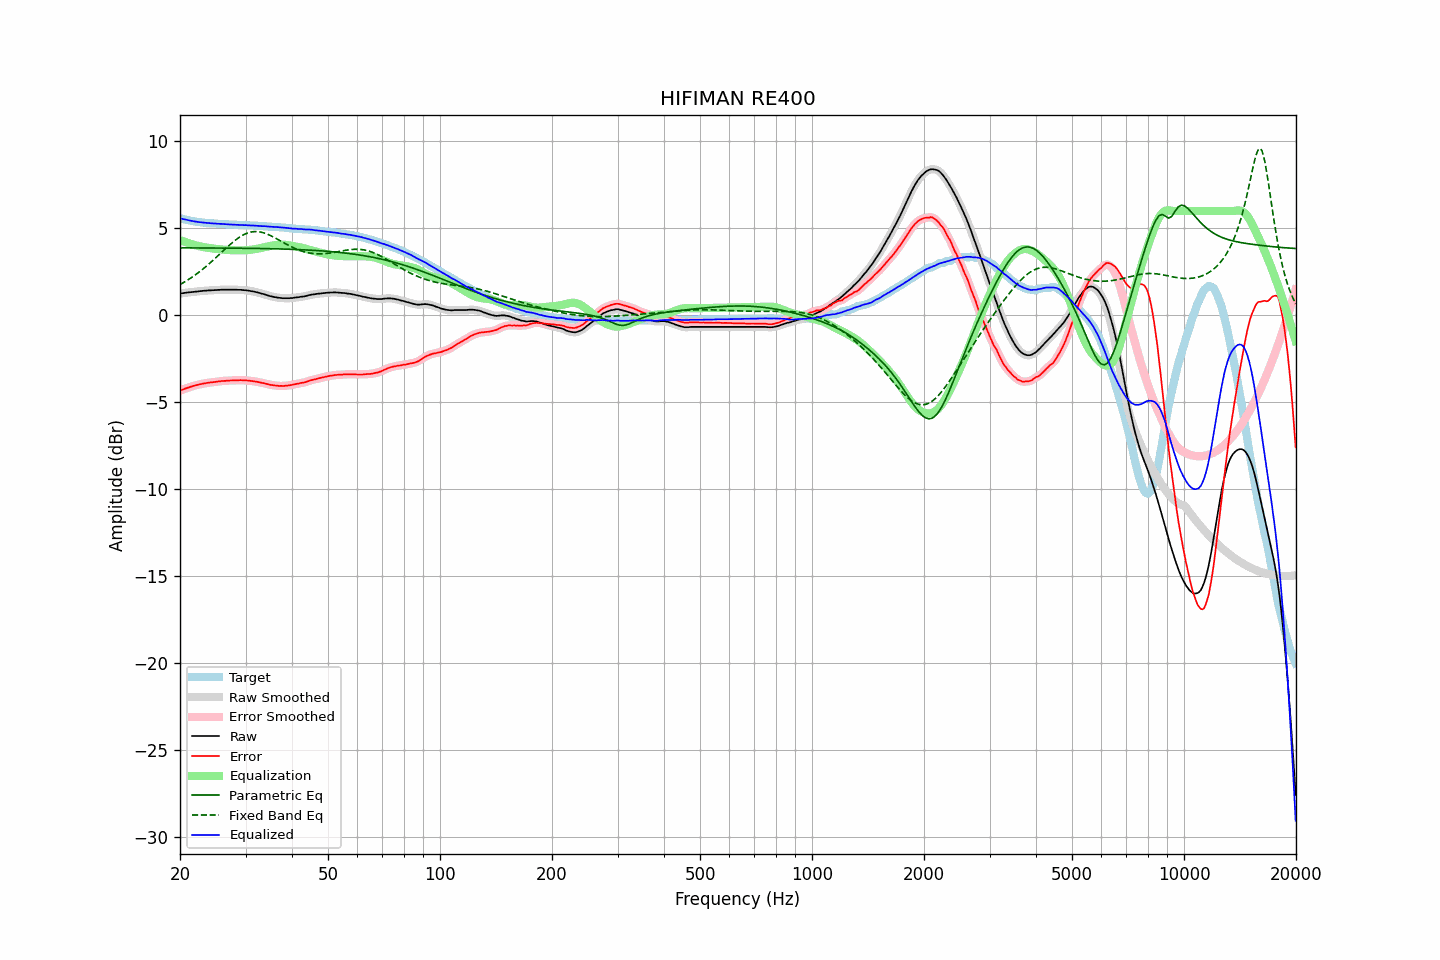

Values plotted in this chart, from the file beside it:
frequency, raw, error, smoothed, error_smoothed, equalization, parametric_eq, fixed_band_eq, equalized_raw, equalized_smoothed, target
20.00, 1.25, -4.33, 1.25, -4.33, 4.33, 3.88, 1.77, 5.59, 5.58, 5.59
20.20, 1.26, -4.29, 1.27, -4.30, 4.30, 3.88, 1.82, 5.56, 5.56, 5.56
20.40, 1.27, -4.26, 1.28, -4.26, 4.26, 3.88, 1.87, 5.53, 5.54, 5.54
20.61, 1.29, -4.22, 1.29, -4.22, 4.22, 3.88, 1.93, 5.52, 5.52, 5.52
20.81, 1.30, -4.19, 1.30, -4.19, 4.19, 3.88, 1.98, 5.50, 5.49, 5.50
21.02, 1.31, -4.16, 1.31, -4.16, 4.16, 3.88, 2.04, 5.47, 5.47, 5.47
21.23, 1.32, -4.13, 1.32, -4.13, 4.13, 3.88, 2.10, 5.45, 5.45, 5.45
21.44, 1.33, -4.10, 1.33, -4.10, 4.10, 3.88, 2.16, 5.43, 5.43, 5.43
21.66, 1.34, -4.07, 1.34, -4.07, 4.07, 3.88, 2.22, 5.42, 5.42, 5.41
21.87, 1.35, -4.05, 1.35, -4.04, 4.05, 3.88, 2.29, 5.40, 5.40, 5.40
22.09, 1.36, -4.02, 1.36, -4.02, 4.02, 3.88, 2.36, 5.39, 5.38, 5.38
22.31, 1.37, -4.00, 1.37, -4.00, 4.00, 3.88, 2.43, 5.37, 5.37, 5.37
22.54, 1.38, -3.98, 1.38, -3.98, 3.98, 3.88, 2.49, 5.36, 5.36, 5.36
22.76, 1.39, -3.96, 1.39, -3.96, 3.95, 3.88, 2.57, 5.35, 5.35, 5.35
22.99, 1.40, -3.94, 1.40, -3.94, 3.94, 3.87, 2.64, 5.34, 5.34, 5.34
23.22, 1.41, -3.91, 1.41, -3.92, 3.92, 3.87, 2.72, 5.33, 5.33, 5.33
23.45, 1.41, -3.90, 1.42, -3.90, 3.90, 3.87, 2.79, 5.32, 5.32, 5.32
23.69, 1.42, -3.88, 1.42, -3.89, 3.89, 3.87, 2.87, 5.31, 5.31, 5.31
23.92, 1.43, -3.87, 1.43, -3.87, 3.87, 3.87, 2.95, 5.31, 5.30, 5.31
24.16, 1.43, -3.86, 1.44, -3.86, 3.86, 3.87, 3.03, 5.30, 5.30, 5.30
24.40, 1.44, -3.85, 1.44, -3.85, 3.85, 3.87, 3.12, 5.29, 5.29, 5.29
24.65, 1.44, -3.84, 1.45, -3.84, 3.84, 3.87, 3.20, 5.28, 5.28, 5.28
24.89, 1.45, -3.83, 1.45, -3.83, 3.83, 3.87, 3.29, 5.28, 5.28, 5.28
25.14, 1.45, -3.82, 1.46, -3.82, 3.81, 3.87, 3.37, 5.27, 5.27, 5.27
25.39, 1.46, -3.80, 1.46, -3.80, 3.80, 3.87, 3.46, 5.27, 5.27, 5.26
25.65, 1.46, -3.80, 1.47, -3.79, 3.79, 3.87, 3.55, 5.26, 5.26, 5.26
25.91, 1.47, -3.78, 1.47, -3.78, 3.78, 3.87, 3.63, 5.26, 5.26, 5.25
26.16, 1.47, -3.77, 1.47, -3.77, 3.78, 3.87, 3.72, 5.25, 5.25, 5.25
26.43, 1.47, -3.77, 1.47, -3.77, 3.77, 3.87, 3.81, 5.24, 5.24, 5.25
26.69, 1.47, -3.76, 1.47, -3.76, 3.76, 3.87, 3.89, 5.24, 5.24, 5.24
26.96, 1.47, -3.76, 1.47, -3.76, 3.76, 3.87, 3.98, 5.23, 5.23, 5.23
27.23, 1.47, -3.75, 1.47, -3.75, 3.75, 3.86, 4.06, 5.23, 5.23, 5.22
27.50, 1.47, -3.75, 1.47, -3.75, 3.75, 3.86, 4.14, 5.22, 5.22, 5.22
27.77, 1.47, -3.75, 1.47, -3.74, 3.74, 3.86, 4.22, 5.22, 5.22, 5.22
28.05, 1.47, -3.73, 1.47, -3.74, 3.74, 3.86, 4.29, 5.21, 5.21, 5.21
28.33, 1.47, -3.73, 1.47, -3.74, 3.74, 3.86, 4.36, 5.21, 5.21, 5.21
28.62, 1.46, -3.74, 1.47, -3.73, 3.73, 3.86, 4.43, 5.20, 5.20, 5.21
28.90, 1.46, -3.73, 1.46, -3.73, 3.73, 3.86, 4.49, 5.20, 5.20, 5.19
29.19, 1.46, -3.73, 1.46, -3.73, 3.73, 3.86, 4.55, 5.20, 5.19, 5.19
29.48, 1.45, -3.74, 1.46, -3.73, 3.74, 3.86, 4.60, 5.19, 5.19, 5.19
29.78, 1.44, -3.74, 1.45, -3.74, 3.74, 3.86, 4.65, 5.18, 5.19, 5.19
30.08, 1.44, -3.74, 1.44, -3.75, 3.75, 3.85, 4.69, 5.19, 5.18, 5.19
30.38, 1.42, -3.75, 1.43, -3.75, 3.75, 3.85, 4.73, 5.18, 5.18, 5.18
30.68, 1.41, -3.76, 1.41, -3.76, 3.76, 3.85, 4.76, 5.18, 5.17, 5.17
30.99, 1.39, -3.78, 1.40, -3.77, 3.77, 3.85, 4.79, 5.17, 5.17, 5.17
31.30, 1.38, -3.78, 1.38, -3.78, 3.78, 3.85, 4.80, 5.17, 5.17, 5.17
31.61, 1.36, -3.79, 1.36, -3.80, 3.80, 3.85, 4.81, 5.16, 5.16, 5.16
31.93, 1.34, -3.81, 1.34, -3.81, 3.81, 3.85, 4.82, 5.16, 5.16, 5.15
32.24, 1.32, -3.83, 1.32, -3.83, 3.83, 3.85, 4.81, 5.15, 5.15, 5.15
32.57, 1.29, -3.85, 1.30, -3.85, 3.85, 3.84, 4.80, 5.14, 5.14, 5.14
32.89, 1.27, -3.86, 1.27, -3.86, 3.86, 3.84, 4.79, 5.14, 5.14, 5.14
33.22, 1.24, -3.89, 1.25, -3.88, 3.88, 3.84, 4.77, 5.13, 5.13, 5.13
33.55, 1.22, -3.90, 1.22, -3.90, 3.91, 3.84, 4.75, 5.13, 5.13, 5.12
33.89, 1.19, -3.92, 1.19, -3.93, 3.93, 3.84, 4.71, 5.12, 5.12, 5.12
34.23, 1.16, -3.95, 1.16, -3.95, 3.95, 3.84, 4.68, 5.11, 5.11, 5.12
34.57, 1.13, -3.97, 1.13, -3.97, 3.97, 3.83, 4.64, 5.10, 5.10, 5.10
34.92, 1.10, -3.99, 1.11, -3.99, 3.99, 3.83, 4.60, 5.09, 5.09, 5.10
35.27, 1.08, -4.01, 1.08, -4.01, 4.01, 3.83, 4.56, 5.09, 5.09, 5.10
35.62, 1.06, -4.02, 1.06, -4.02, 4.02, 3.83, 4.51, 5.09, 5.09, 5.08
35.97, 1.04, -4.03, 1.05, -4.03, 4.04, 3.82, 4.46, 5.08, 5.08, 5.08
... 635 more rows
